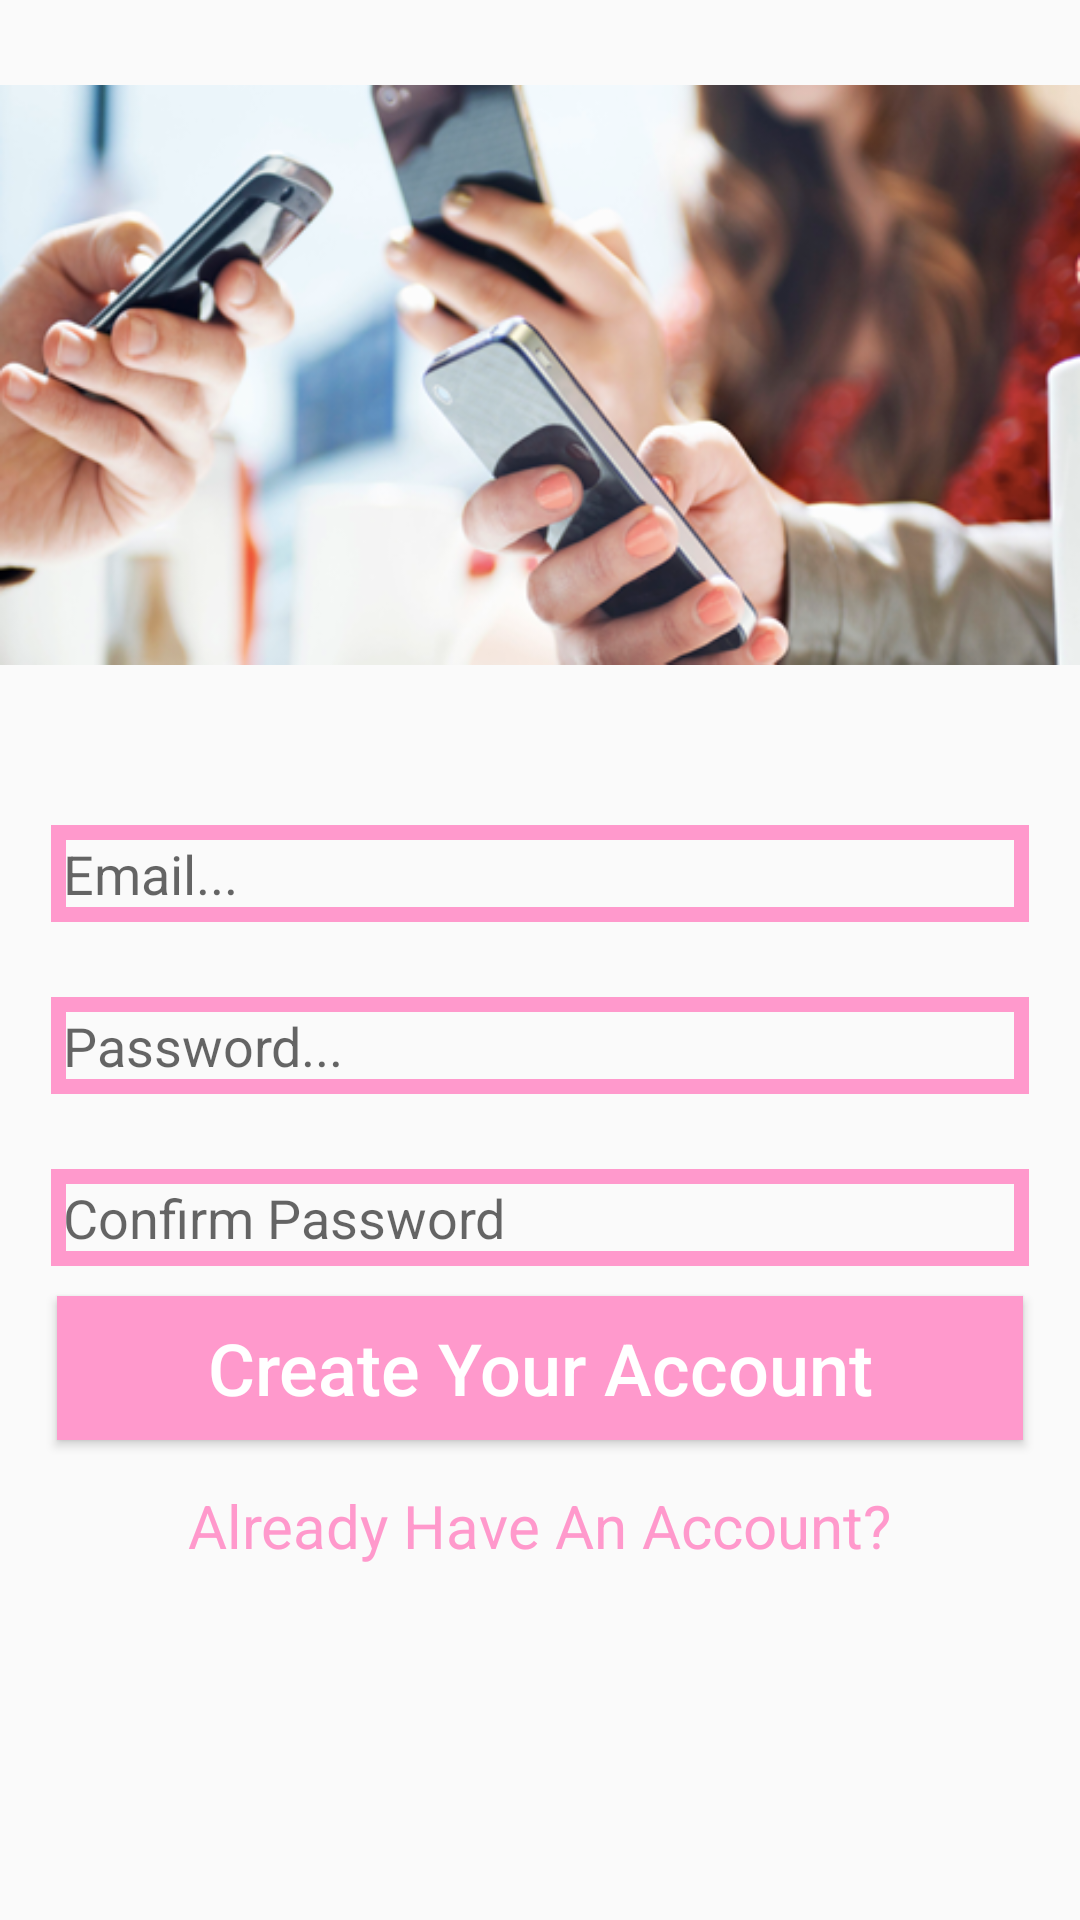

Here is an Android app screen rendered from its layout file. Give the layout XML and the strings, colors and styles it references.
<!-- AndroidManifest.xml: application theme AppTheming -->
<!-- res/layout/activity_register2.xml -->
<?xml version="1.0" encoding="utf-8"?>
<RelativeLayout xmlns:android="http://schemas.android.com/apk/res/android"
    xmlns:app="http://schemas.android.com/apk/res-auto"
    xmlns:tools="http://schemas.android.com/tools"
    android:layout_width="match_parent"
    android:layout_height="match_parent"
    tools:context=".views.RegisterActivity">

    <ImageView
        android:id="@+id/register_image"
        android:layout_width="match_parent"
        android:layout_height="250dp"
        android:layout_alignParentStart="true"
        android:layout_alignParentLeft="true"
        android:layout_alignParentTop="true"
        android:scaleType="fitCenter"
        android:src="@drawable/register" />

    <EditText
        android:id="@+id/register_email"
        android:layout_width="match_parent"
        android:layout_height="wrap_content"
        android:layout_below="@id/register_image"
        android:layout_alignParentStart="true"
        android:layout_alignParentLeft="true"
        android:layout_marginLeft="17dp"
        android:layout_marginTop="25dp"
        android:layout_marginRight="17dp"
        android:background="@drawable/inputs"
        android:drawableStart="@drawable/email"
        android:drawableLeft="@drawable/email"
        android:hint="Email..."
        android:inputType="textEmailAddress"
        android:padding="4dp"

        />

    <EditText
        android:id="@+id/register_password"
        android:layout_width="match_parent"
        android:layout_height="wrap_content"
        android:layout_below="@id/register_email"
        android:layout_alignParentStart="true"
        android:layout_alignParentLeft="true"
        android:layout_marginLeft="17dp"
        android:layout_marginTop="25dp"
        android:layout_marginRight="17dp"
        android:background="@drawable/inputs"
        android:drawableStart="@drawable/password"
        android:drawableLeft="@drawable/password"
        android:hint="Password..."
        android:inputType="textPassword"
        android:padding="4dp"

        />
    <EditText
        android:id="@+id/confirm_password"
        android:layout_width="match_parent"
        android:layout_height="wrap_content"
        android:layout_below="@id/register_password"
        android:layout_alignParentStart="true"
        android:layout_alignParentLeft="true"
        android:layout_marginLeft="17dp"
        android:layout_marginTop="25dp"
        android:layout_marginRight="17dp"
        android:background="@drawable/inputs"
        android:drawableStart="@drawable/password"
        android:drawableLeft="@drawable/password"
        android:hint="Confirm Password"
        android:inputType="textPassword"
        android:padding="4dp"

        />


    <Button
        android:id="@+id/register_button"
        android:layout_width="match_parent"
        android:layout_height="wrap_content"
        android:layout_below="@id/confirm_password"
        android:layout_marginLeft="19dp"
        android:layout_marginTop="10dp"
        android:layout_marginRight="19dp"
        android:background="@color/colorPrimary"
        android:padding="4dp"
        android:text="Create Your Account"
        android:textAllCaps="false"
        android:textColor="@android:color/background_light"
        android:textSize="24sp" />

    <TextView
        android:id="@+id/already_have_account"
        android:layout_width="wrap_content"
        android:layout_height="wrap_content"
        android:layout_marginTop="15dp"
        android:layout_below="@id/register_button"
        android:layout_centerInParent="true"
        android:layout_marginRight="15dp"
        android:text="Already Have An Account?"
        android:textColor="@color/colorPrimary"
        android:textSize="20sp" />

</RelativeLayout>
<!-- resources referenced by this layout -->
<resources>
  <color name="colorPrimary">#FF99CC</color>
  <!-- drawable inputs (drawable) -->
  <?xml version="1.0" encoding="utf-8"?>
  <shape xmlns:android="http://schemas.android.com/apk/res/android">
      <stroke
          android:color="@color/colorPrimary"
          android:width="5dp"
  
          >
  
      </stroke>
  </shape>
  <!-- drawable register: png bitmap (drawable, 283689 bytes) -->
  <style name="AppTheming" parent="Theme.AppCompat.Light.NoActionBar">
          
          <item name="colorPrimary">@color/colorPrimary</item>
          <item name="colorPrimaryDark">@color/colorPrimaryDark</item>
          <item name="colorAccent">@color/colorAccent</item>
      </style>
  <color name="colorPrimaryDark">#FF99CC</color>
  <color name="colorAccent">#E1ECE8</color>
</resources>
